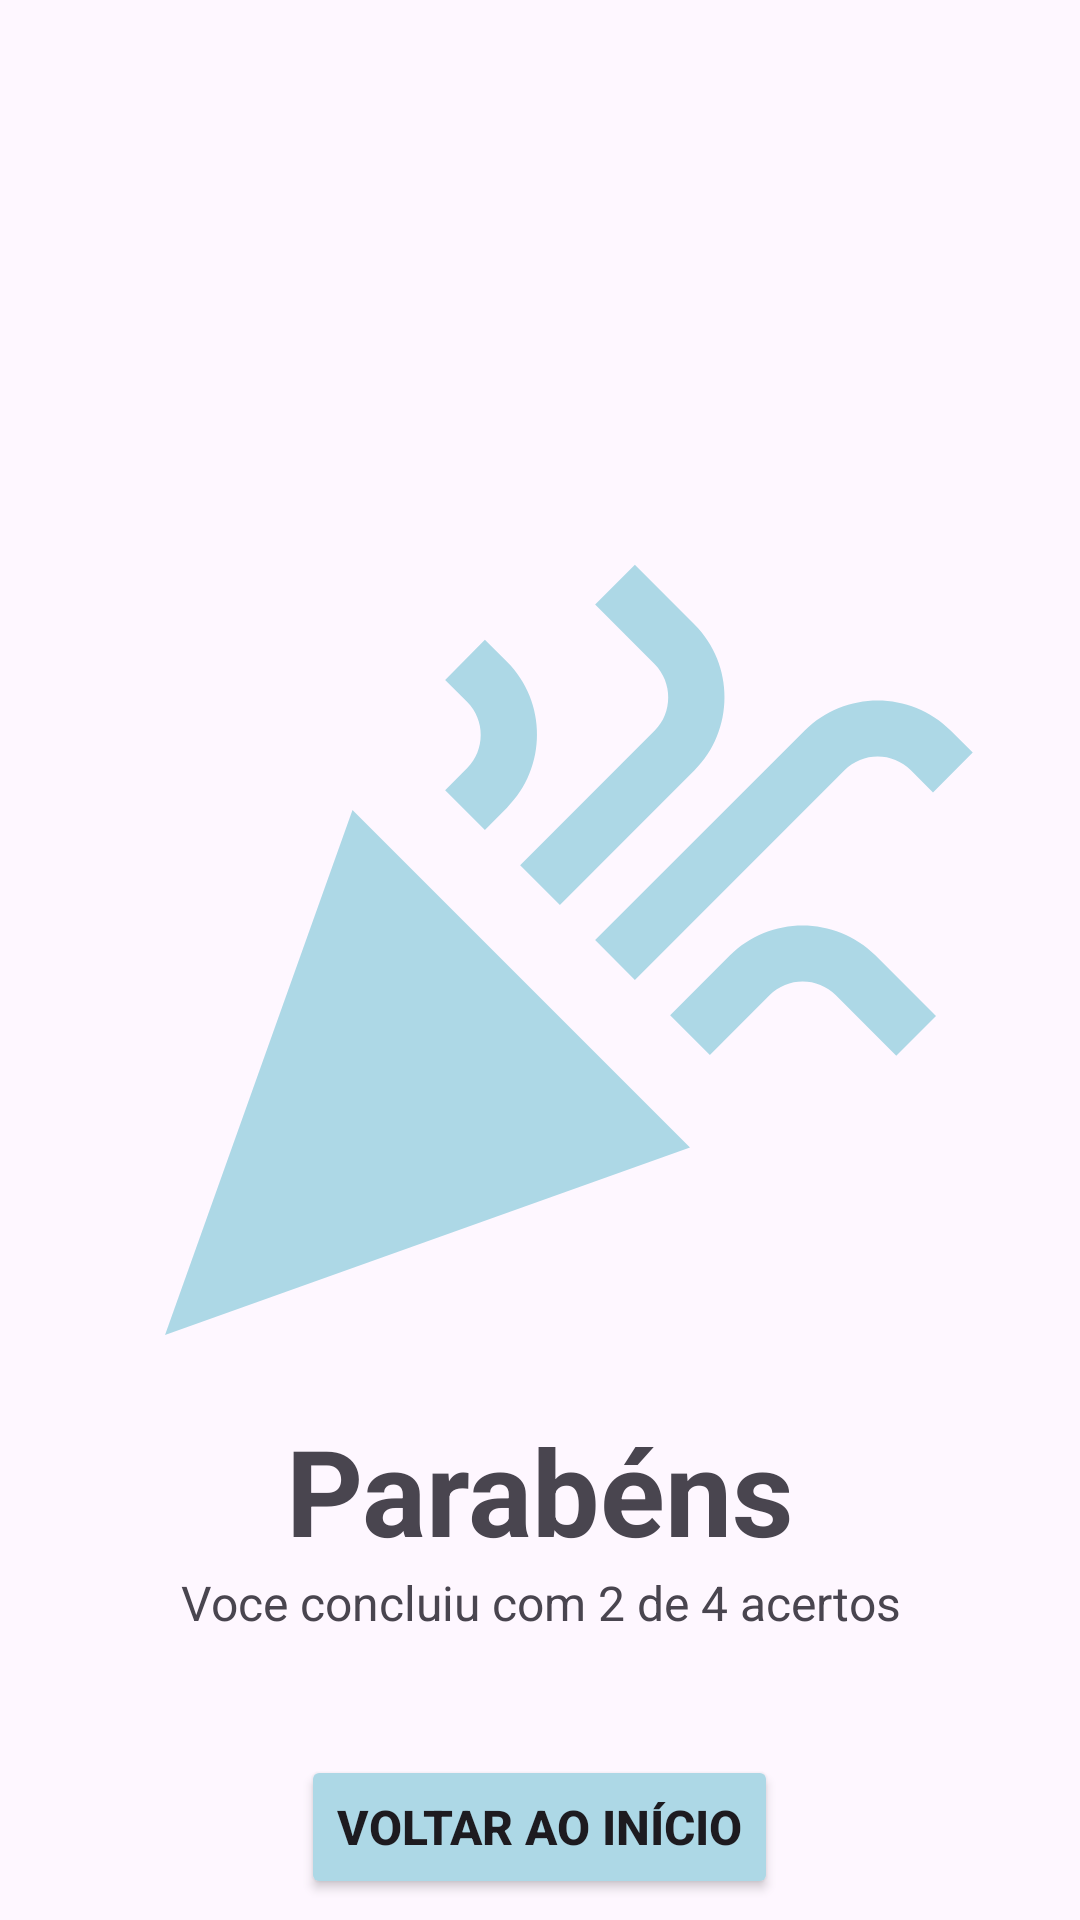

Layout XML and referenced resources for this Android screen:
<!-- AndroidManifest.xml: application theme Theme.ApplicationQuiz -->
<!-- res/layout/activity_conclusion.xml -->
<?xml version="1.0" encoding="utf-8"?>
<RelativeLayout xmlns:android="http://schemas.android.com/apk/res/android"
    xmlns:tools="http://schemas.android.com/tools"
    android:id="@+id/main"
    android:layout_width="match_parent"
    android:layout_height="match_parent"
    tools:context=".views.ConclusionActivity">

    <ImageView
        android:id="@+id/image_notice"
        android:layout_width="match_parent"
        android:layout_height="300dp"
        android:layout_centerInParent="true"
        android:contentDescription="Notice Image"
        android:src="@drawable/baseline_celebration_24"/>

    <TextView
        android:id="@+id/text_notice"
        android:layout_width="match_parent"
        android:layout_height="wrap_content"
        android:layout_below="@id/image_notice"
        android:textSize="40sp"
        android:textStyle="bold"
        android:text="Parabéns"
        android:gravity="center"/>

    <TextView
        android:id="@+id/text_count"
        android:layout_width="match_parent"
        android:layout_height="wrap_content"
        android:layout_below="@id/text_notice"
        android:text="Voce concluiu com 2 de 4 acertos"
        android:gravity="center"
        android:textSize="16sp"/>

    <Button
        android:id="@+id/btn_return"
        android:layout_width="wrap_content"
        android:layout_height="wrap_content"
        android:layout_below="@id/text_count"
        android:backgroundTint="#ADD8E6"
        android:textSize="16sp"
        android:layout_marginTop="40sp"
        android:layout_centerHorizontal="true"
        android:text="Voltar ao início"
        android:textStyle="bold"/>

</RelativeLayout>
<!-- resources referenced by this layout -->
<resources>
  <!-- drawable baseline_celebration_24 (drawable) -->
  <vector xmlns:android="http://schemas.android.com/apk/res/android" android:height="24dp" android:tint="#ADD8E6" android:viewportHeight="24" android:viewportWidth="24" android:width="24dp">
        
      <path android:fillColor="@android:color/white" android:pathData="M2,22l14,-5l-9,-9z"/>
        
      <path android:fillColor="@android:color/white" android:pathData="M14.53,12.53l5.59,-5.59c0.49,-0.49 1.28,-0.49 1.77,0l0.59,0.59l1.06,-1.06l-0.59,-0.59c-1.07,-1.07 -2.82,-1.07 -3.89,0l-5.59,5.59L14.53,12.53z"/>
        
      <path android:fillColor="@android:color/white" android:pathData="M10.06,6.88L9.47,7.47l1.06,1.06l0.59,-0.59c1.07,-1.07 1.07,-2.82 0,-3.89l-0.59,-0.59L9.47,4.53l0.59,0.59C10.54,5.6 10.54,6.4 10.06,6.88z"/>
        
      <path android:fillColor="@android:color/white" android:pathData="M17.06,11.88l-1.59,1.59l1.06,1.06l1.59,-1.59c0.49,-0.49 1.28,-0.49 1.77,0l1.61,1.61l1.06,-1.06l-1.61,-1.61C19.87,10.81 18.13,10.81 17.06,11.88z"/>
        
      <path android:fillColor="@android:color/white" android:pathData="M15.06,5.88l-3.59,3.59l1.06,1.06l3.59,-3.59c1.07,-1.07 1.07,-2.82 0,-3.89l-1.59,-1.59l-1.06,1.06l1.59,1.59C15.54,4.6 15.54,5.4 15.06,5.88z"/>
      
  </vector>
  <style name="Theme.ApplicationQuiz" parent="Base.Theme.ApplicationQuiz" />
  <style name="Base.Theme.ApplicationQuiz" parent="Theme.Material3.DayNight.NoActionBar">
          
          
      </style>
</resources>
